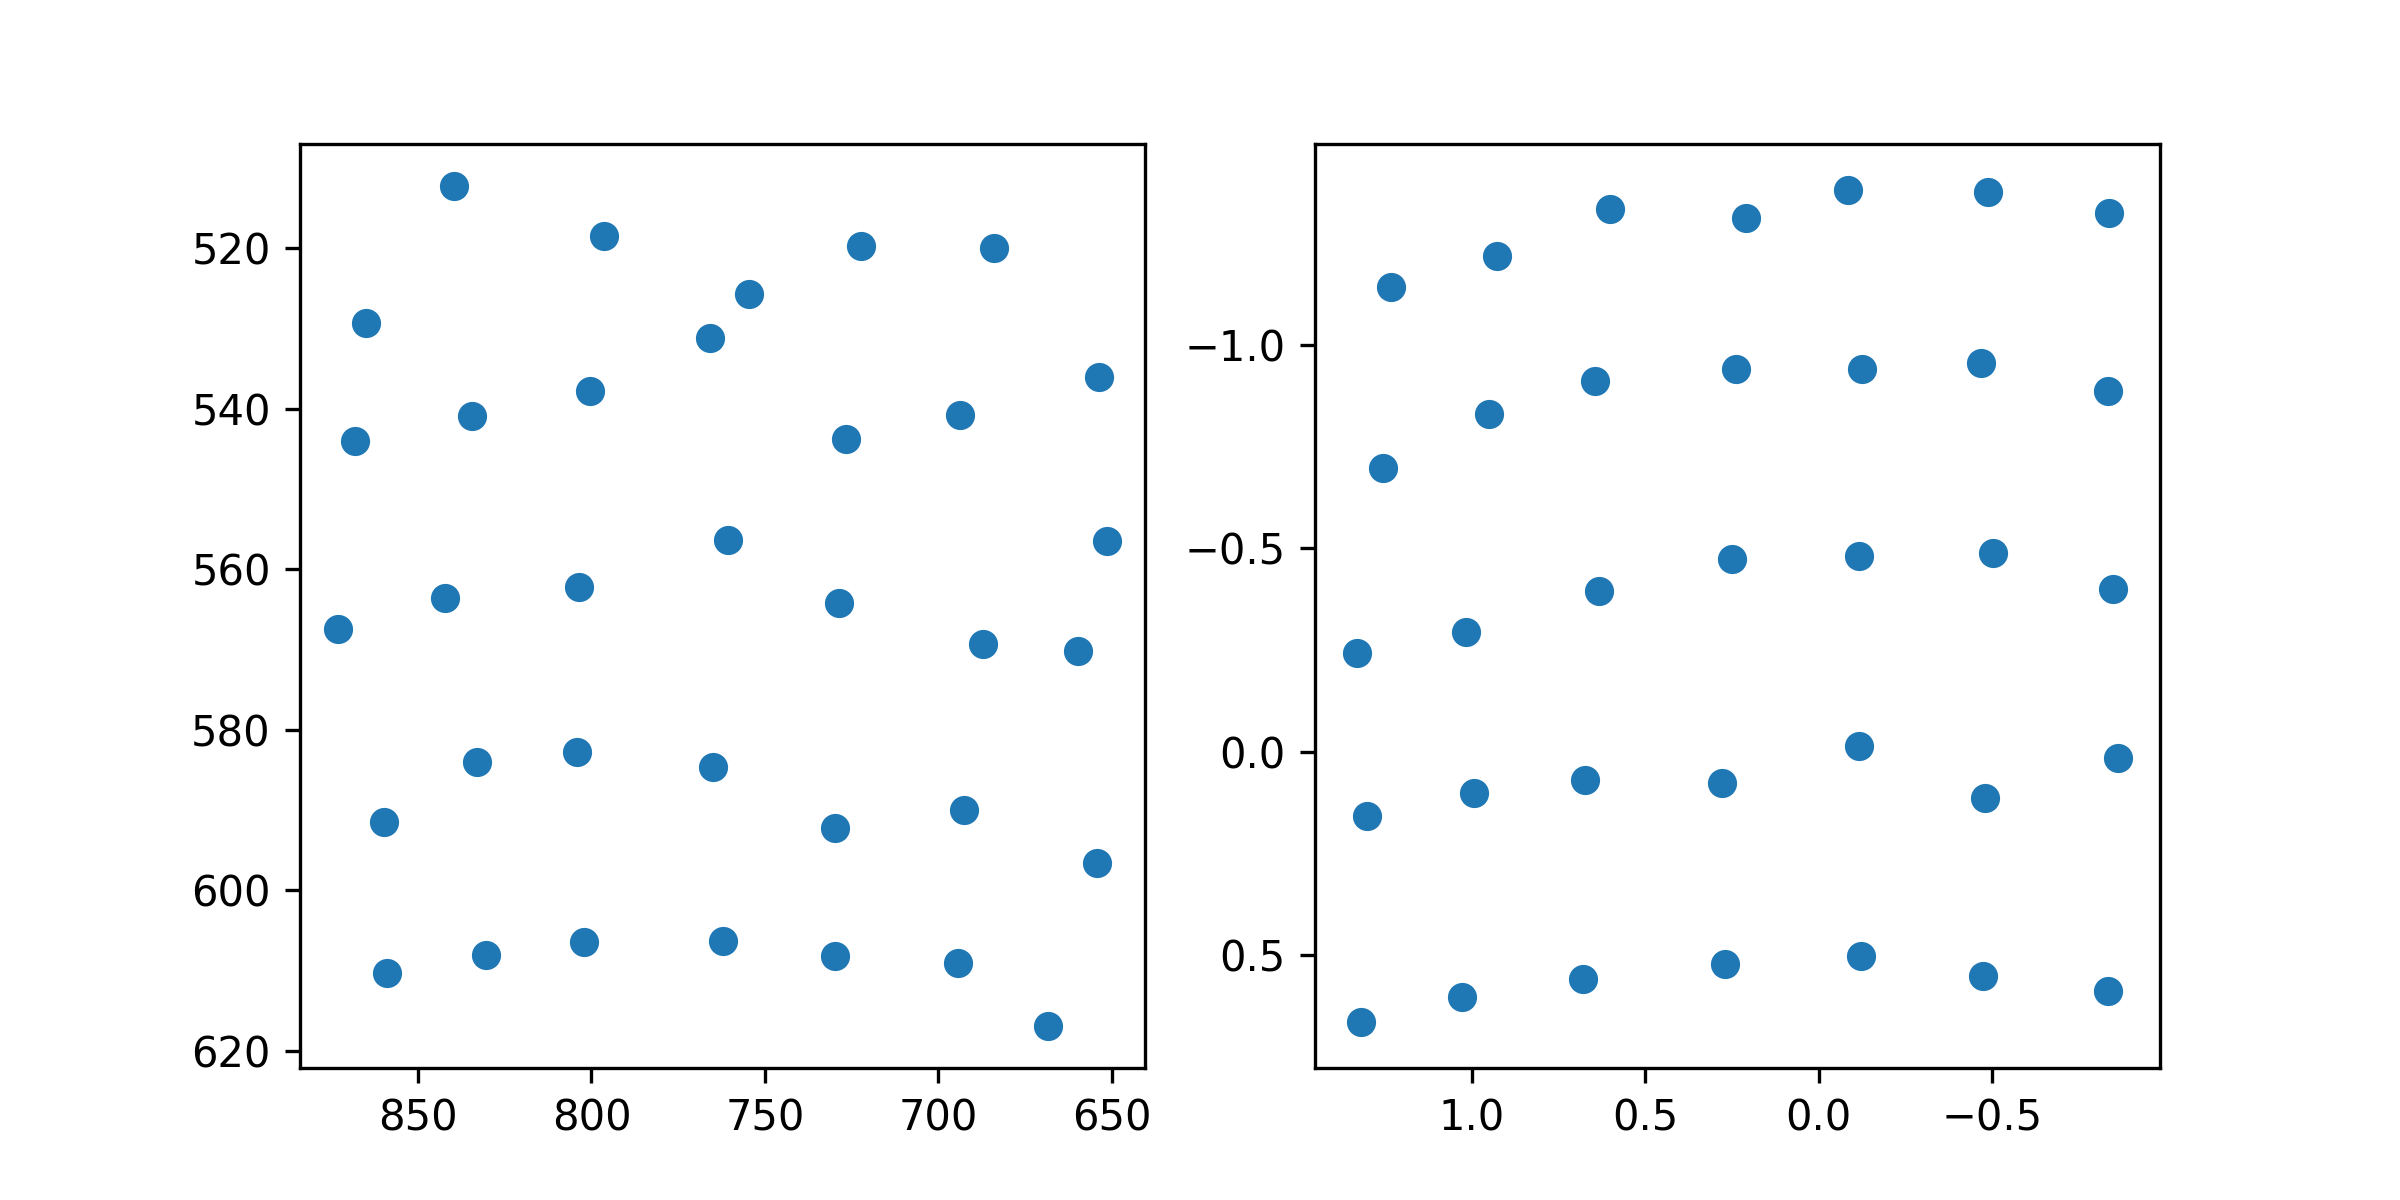

The table this chart was drawn from, first rows:
target_x, target_y, pupil_x, pupil_y
100.0, 100.0, 1.232, -1.142
386.0, 100.0, 0.9266, -1.217
672.0, 100.0, 0.6028, -1.332
958.0, 100.0, 0.2095, -1.31
1244, 100.0, -0.0827, -1.38
1530, 100.0, -0.4875, -1.375
1816, 100.0, -0.8351, -1.323
100.0, 320.0, 1.257, -0.6972
386.0, 320.0, 0.9514, -0.8285
672.0, 320.0, 0.6455, -0.9094
958.0, 320.0, 0.2385, -0.9402
1244, 320.0, -0.1249, -0.9401
1530, 320.0, -0.466, -0.9535
1816, 320.0, -0.8322, -0.8867
100.0, 540.0, 1.332, -0.242
386.0, 540.0, 1.016, -0.2932
672.0, 540.0, 0.6321, -0.3954
958.0, 540.0, 0.2502, -0.4721
1244, 540.0, -0.1152, -0.4809
1530, 540.0, -0.502, -0.4869
1816, 540.0, -0.8484, -0.3993
100.0, 760.0, 1.303, 0.1572
386.0, 760.0, 0.9926, 0.1029
672.0, 760.0, 0.674, 0.07018
958.0, 760.0, 0.2777, 0.0773
1244, 760.0, -0.1166, -0.01265
1530, 760.0, -0.4786, 0.1149
1816, 760.0, -0.8615, 0.01481
100.0, 980.0, 1.32, 0.6647
386.0, 980.0, 1.03, 0.6037
672.0, 980.0, 0.6784, 0.5582
958.0, 980.0, 0.2714, 0.5214
1244, 980.0, -0.1223, 0.5029
1530, 980.0, -0.4735, 0.5512
1816, 980.0, -0.8328, 0.5884
